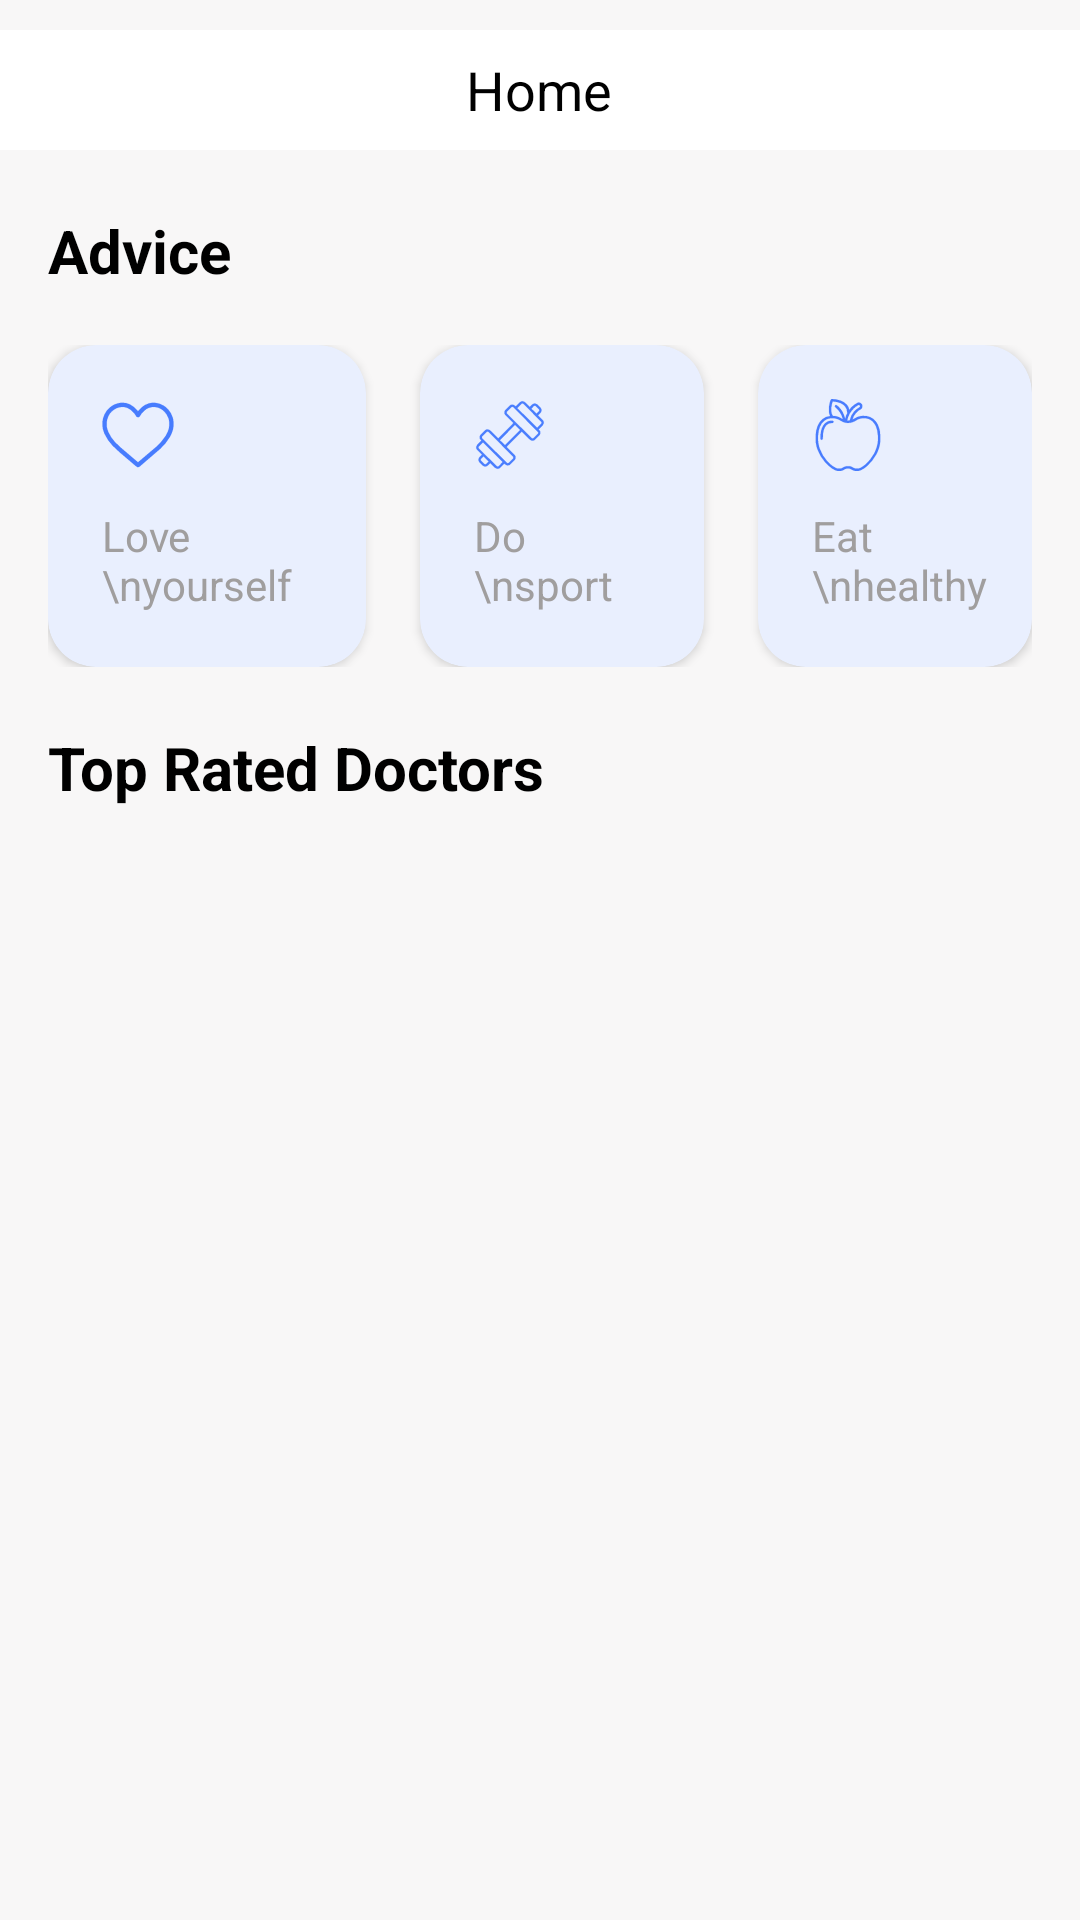

Produce the Android XML layout that renders to this screen, including the resource entries it uses.
<!-- AndroidManifest.xml: application theme Theme.DoctorApp -->
<!-- res/layout/activity_main.xml -->
<?xml version="1.0" encoding="utf-8"?>
<androidx.constraintlayout.widget.ConstraintLayout xmlns:android="http://schemas.android.com/apk/res/android"
    xmlns:app="http://schemas.android.com/apk/res-auto"
    xmlns:tools="http://schemas.android.com/tools"
    android:layout_width="match_parent"
    android:layout_height="match_parent"
    android:background="@color/bgColor"
    tools:context=".MainActivity">

    <LinearLayout
        android:id="@+id/linearlayout"
        android:layout_width="match_parent"
        android:layout_height="40dp"
        android:layout_marginVertical="10dp"
        android:background="@color/white"
        android:orientation="horizontal"
        app:layout_constraintEnd_toEndOf="parent"
        app:layout_constraintStart_toStartOf="parent"
        app:layout_constraintTop_toTopOf="parent">


        <ImageView
            android:id="@+id/nav_bar"
            android:layout_width="wrap_content"
            android:layout_height="match_parent"
            android:layout_weight="1"
            android:paddingVertical="6dp"
            app:srcCompat="@drawable/baseline_view_headline_24" />

        <TextView
            android:id="@+id/title"
            android:layout_width="wrap_content"
            android:layout_height="wrap_content"
            android:layout_gravity="center"
            android:layout_weight="8"
            android:gravity="center"
            android:text="@string/home"
            android:textColor="@color/black"
            android:textSize="18sp" />

        <ImageView
            android:id="@+id/searchView"
            android:layout_width="wrap_content"
            android:layout_height="match_parent"
            android:layout_weight="1"
            android:paddingVertical="6dp"
            app:srcCompat="@drawable/search" />
    </LinearLayout>

    <androidx.recyclerview.widget.RecyclerView
        android:id="@+id/recyclerView1"
        android:layout_width="match_parent"
        android:layout_height="wrap_content"
        app:layout_constraintEnd_toEndOf="parent"
        app:layout_constraintStart_toStartOf="parent"
        app:layout_constraintTop_toBottomOf="@+id/linearlayout" />

    <TextView
        android:id="@+id/textView2"
        android:layout_width="wrap_content"
        android:layout_height="wrap_content"
        android:layout_marginHorizontal="16dp"
        android:layout_marginVertical="20dp"
        android:text="Advice"
        android:textColor="@color/black"
        android:textSize="20sp"
        android:textStyle="bold"
        app:layout_constraintStart_toStartOf="parent"
        app:layout_constraintTop_toBottomOf="@+id/recyclerView1" />

    <LinearLayout
        android:id="@+id/linearLayout2"
        android:layout_width="match_parent"
        android:layout_height="wrap_content"
        android:orientation="horizontal"
        android:layout_marginVertical="18dp"
        android:layout_marginHorizontal="16dp"
        android:background="@color/bgColor"
        app:layout_constraintEnd_toEndOf="parent"
        app:layout_constraintStart_toStartOf="parent"
        app:layout_constraintTop_toBottomOf="@+id/textView2">

        <androidx.cardview.widget.CardView
            android:layout_width="wrap_content"
            android:layout_height="wrap_content"
            android:layout_weight="1"
            android:layout_marginEnd="18dp"
            android:backgroundTint="@color/skyblue_LIGHT_2"
            app:cardCornerRadius="16dp"
            >

            <LinearLayout
                android:layout_width="match_parent"
                android:layout_height="wrap_content"
                android:orientation="vertical"
                android:paddingStart="18dp"
                android:paddingVertical="18dp"
                >

                <ImageView
                    android:id="@+id/imageView3"
                    android:layout_width="24dp"
                    android:layout_height="24dp"
                    app:srcCompat="@drawable/heart"
                    app:tint="@color/blue" />

                <TextView
                    android:id="@+id/textView3"
                    android:layout_width="wrap_content"
                    android:layout_height="wrap_content"
                    android:layout_marginTop="12dp"
                    android:textSize="14sp"
                    android:textColor="@color/light_black"
                    android:text="Love \nyourself" />


            </LinearLayout>
        </androidx.cardview.widget.CardView>


        <androidx.cardview.widget.CardView
            android:layout_width="wrap_content"
            android:layout_height="wrap_content"
            android:layout_weight="1"
            android:backgroundTint="@color/skyblue_LIGHT_2"
            app:cardCornerRadius="16dp"
            >

            <LinearLayout
                android:layout_width="match_parent"
                android:layout_height="wrap_content"
                android:orientation="vertical"
                android:paddingHorizontal="18dp"
                android:paddingVertical="18dp"
                >

                <ImageView
                    android:layout_width="24dp"
                    android:layout_height="24dp"
                    app:srcCompat="@drawable/dumbel"
                    app:tint="@color/blue" />

                <TextView
                    android:layout_width="wrap_content"
                    android:layout_height="wrap_content"
                    android:layout_marginTop="12dp"
                    android:textSize="14sp"
                    android:textColor="@color/light_black"
                    android:text="Do \nsport" />


            </LinearLayout>
        </androidx.cardview.widget.CardView>


        <androidx.cardview.widget.CardView
            android:layout_width="wrap_content"
            android:layout_height="wrap_content"
            android:layout_weight="1"
            android:layout_marginStart="18dp"
            android:backgroundTint="@color/skyblue_LIGHT_2"
            app:cardCornerRadius="16dp"
            >

            <LinearLayout
                android:layout_width="match_parent"
                android:layout_height="wrap_content"
                android:orientation="vertical"
                android:paddingStart="18dp"
                android:paddingVertical="18dp"
                >

                <ImageView
                    android:layout_width="24dp"
                    android:layout_height="24dp"
                    app:srcCompat="@drawable/apple"
                    app:tint="@color/blue" />

                <TextView
                    android:layout_width="wrap_content"
                    android:layout_height="wrap_content"
                    android:layout_marginTop="12dp"
                    android:textSize="14sp"
                    android:textColor="@color/light_black"
                    android:text="Eat \nhealthy" />


            </LinearLayout>
        </androidx.cardview.widget.CardView>

    </LinearLayout>

    <TextView
        android:id="@+id/textView"
        android:layout_width="wrap_content"
        android:layout_height="wrap_content"
        android:layout_marginHorizontal="16dp"
        android:layout_marginVertical="20dp"
        android:text="@string/top_rated_doctors"
        android:textColor="@color/black"
        android:textSize="20sp"
        android:textStyle="bold"
        app:layout_constraintStart_toStartOf="parent"
        app:layout_constraintTop_toBottomOf="@+id/linearLayout2" />

    <androidx.recyclerview.widget.RecyclerView
        android:id="@+id/recyclerView2"
        android:layout_width="match_parent"
        android:layout_height="0dp"
        android:layout_marginTop="8dp"
        app:layout_constraintBottom_toBottomOf="parent"
        app:layout_constraintEnd_toEndOf="parent"
        app:layout_constraintStart_toStartOf="parent"
        app:layout_constraintTop_toBottomOf="@+id/textView" />


</androidx.constraintlayout.widget.ConstraintLayout>
<!-- resources referenced by this layout -->
<resources>
  <color name="bgColor">#F8F7F7</color>
  <color name="black">#FF000000</color>
  <color name="blue">#457AFE</color>
  <color name="light_black">#A09E9E</color>
  <color name="skyblue_LIGHT_2">#E9EFFE</color>
  <color name="white">#FFFFFFFF</color>
  <!-- drawable apple: vector/xml drawable (drawable, 2760 chars, omitted) -->
  <!-- drawable dumbel (drawable) -->
  <vector xmlns:android="http://schemas.android.com/apk/res/android" xmlns:aapt="http://schemas.android.com/aapt"
      android:viewportWidth="512"
      android:viewportHeight="512"
      android:width="24dp"
      android:height="24dp">
      <path
          android:pathData="M340.5 16Q354.4 15.6 361.5 22L396.5 56L417.5 36L428.5 32L435.5 32L449.5 38L474 62.5Q481 69.5 480 84.5L474 97.5L456 116.5L490 150.5Q497 157.5 496 172.5L490 185.5L460 216.5Q467.4 222.1 471 231.5L472 244.5L466 257.5L433.5 290Q426.5 297 411.5 296L398.5 290L339.5 232L232 340.5L290 398.5Q297 405.5 296 420.5L290 433.5L257.5 466Q250.5 473 235.5 472Q223 468.5 215.5 460L185.5 490Q178.5 497 163.5 496L150.5 490L115.5 456L94.5 476L84.5 480L75.5 480L62.5 474L38 449.5Q31 442.5 32 427.5L38 414.5L56 395.5L22 361.5Q15 354.5 16 339.5L22 326.5L52 295.5Q44.6 289.9 41 280.5L40 267.5L46 254.5L78.5 222Q85.6 215.6 99.5 216L113.5 222L172.5 280L280 171.5L222 113.5Q215 106.5 216 91.5L222 78.5L254.5 46Q261.6 39.6 275.5 40Q288.9 43.1 296.5 52L326.5 22L340.5 16ZM342 32L338 34L308 65L449 204L478 175L480 171Q481 164 478 162L351 34Q348 31 342 32ZM430 48L426 50L408 69L445 104L462 87L464 83Q465 76 462 74L439 50Q436 47 430 48ZM270 56L267 57L233 91L232 94L233 102L410 278L414 280Q420 281 423 278L454 247L456 243Q457 236 454 234L279 58Q276 55 270 56ZM292 184L184 293L221 328L328 220L292 184ZM94 232L90 234L57 267L56 270L57 278L234 454L238 456Q244 457 247 454L279 422L280 419L279 411L103 234Q100 231 94 232ZM64 308L33 339L32 342L33 350L162 478L166 480Q172 481 175 478L204 448L64 308ZM68 408L49 427L48 430L49 438L74 462L78 464Q84 465 87 462L104 444L68 408Z"
          android:fillColor="#000000"
          android:fillAlpha="0.972549"
          android:strokeColor="#000000"
          android:strokeAlpha="0.972549"
          android:strokeWidth="1" />
  </vector>
  <!-- drawable heart (drawable) -->
  <vector xmlns:android="http://schemas.android.com/apk/res/android" xmlns:aapt="http://schemas.android.com/aapt"
      android:viewportWidth="512"
      android:viewportHeight="512"
      android:width="24dp"
      android:height="24dp">
      <path
          android:pathData="M133.5 27L157.5 27L158.5 28L170.5 29Q187.5 33 201.5 40Q230.1 55.4 250 79.5L255.5 87L258 85.5L262 79.5L283.5 58Q303.9 39.9 333.5 31L354.5 27L378.5 27L407.5 33L436.5 46Q456.2 57.8 471 74.5Q491.3 97.2 502 129.5L506 144.5L508 162.5L509 163.5L509 189.5L508 190.5L507 205.5L503 222.5Q495.3 248.3 483 269.5Q454.6 317.6 414.5 354L270.5 478L262.5 484L252.5 485L240.5 477L125.5 379L76 332.5Q40.6 296.4 18 247.5L9 222.5L5 205.5L4 191.5L3 190.5L3 163.5L8 136.5L18 109.5Q31.3 81.3 53.5 62Q69.8 47.3 91.5 38L111.5 31L133.5 27ZM137 57L120 60L105 65Q84 74 70 88Q54 102 45 123L37 145L33 167L34 197L38 215L45 235Q63 275 92 306L134 346L256 450L387 339Q425 305 453 262L469 230L476 207L478 189L479 188L479 167L478 166L477 153L473 138Q463 109 444 90Q429 74 408 65L397 61L377 57L357 57L333 63Q314 71 301 83Q281 99 269 123Q266 129 258 130L249 128L243 123Q236 108 225 97Q207 75 180 63L156 57L137 57Z"
          android:fillColor="#000000"
          android:fillAlpha="0.9882353"
          android:strokeColor="#000000"
          android:strokeAlpha="0.9882353"
          android:strokeWidth="1" />
  </vector>
  <string name="home">Home</string>
  <string name="top_rated_doctors">Top Rated Doctors</string>
  <style name="Theme.DoctorApp" parent="Base.Theme.DoctorApp" />
  <style name="Base.Theme.DoctorApp" parent="Theme.Material3.DayNight.NoActionBar">
          
           <item name="colorPrimary">@color/blue</item>
           <item name="colorPrimaryVariant">@color/blue</item>
           <item name="android:statusBarColor">@color/blue</item>
      </style>
</resources>
